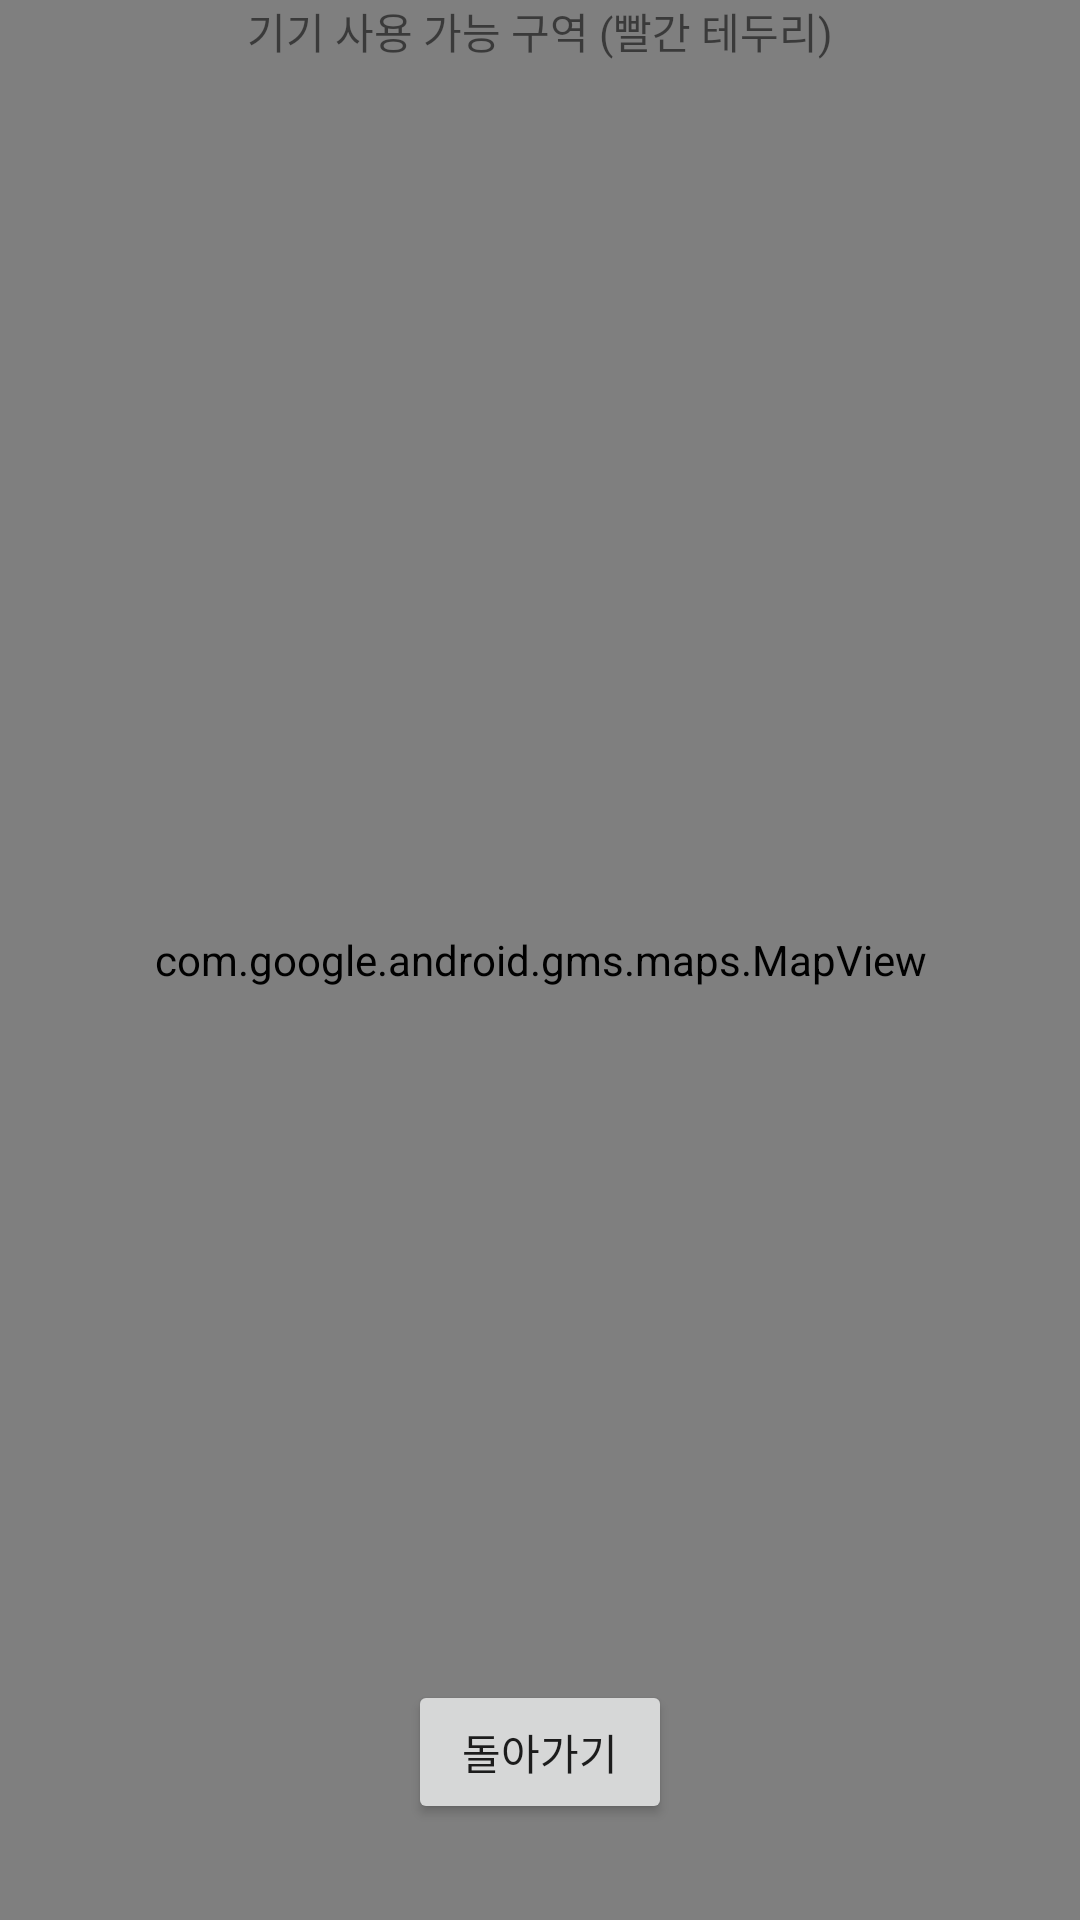

Here is an Android app screen rendered from its layout file. Give the layout XML and the strings, colors and styles it references.
<!-- AndroidManifest.xml: application theme Theme.ZoneLock -->
<!-- res/layout/activity_map.xml -->
<?xml version="1.0" encoding="utf-8"?>
<FrameLayout xmlns:android="http://schemas.android.com/apk/res/android"
    android:layout_width="match_parent"
    android:layout_height="match_parent">

    <com.google.android.gms.maps.MapView
        android:id="@+id/mapView"
        android:layout_width="match_parent"
        android:layout_height="match_parent" />
    
    <TextView
        android:layout_width="wrap_content"
        android:layout_height="wrap_content"
        android:text="기기 사용 가능 구역 (빨간 테두리)"
        android:layout_gravity="top|center_horizontal" />

    <Button
        android:id="@+id/btn_back_to_admin"
        android:layout_width="wrap_content"
        android:layout_height="wrap_content"
        android:text="돌아가기"
        android:layout_gravity="bottom|center_horizontal"
        android:layout_marginBottom="32dp" />
</FrameLayout>
<!-- resources referenced by this layout -->
<resources>
  <style name="Theme.ZoneLock" parent="Theme.AppCompat.Light.NoActionBar">
          
      </style>
</resources>
